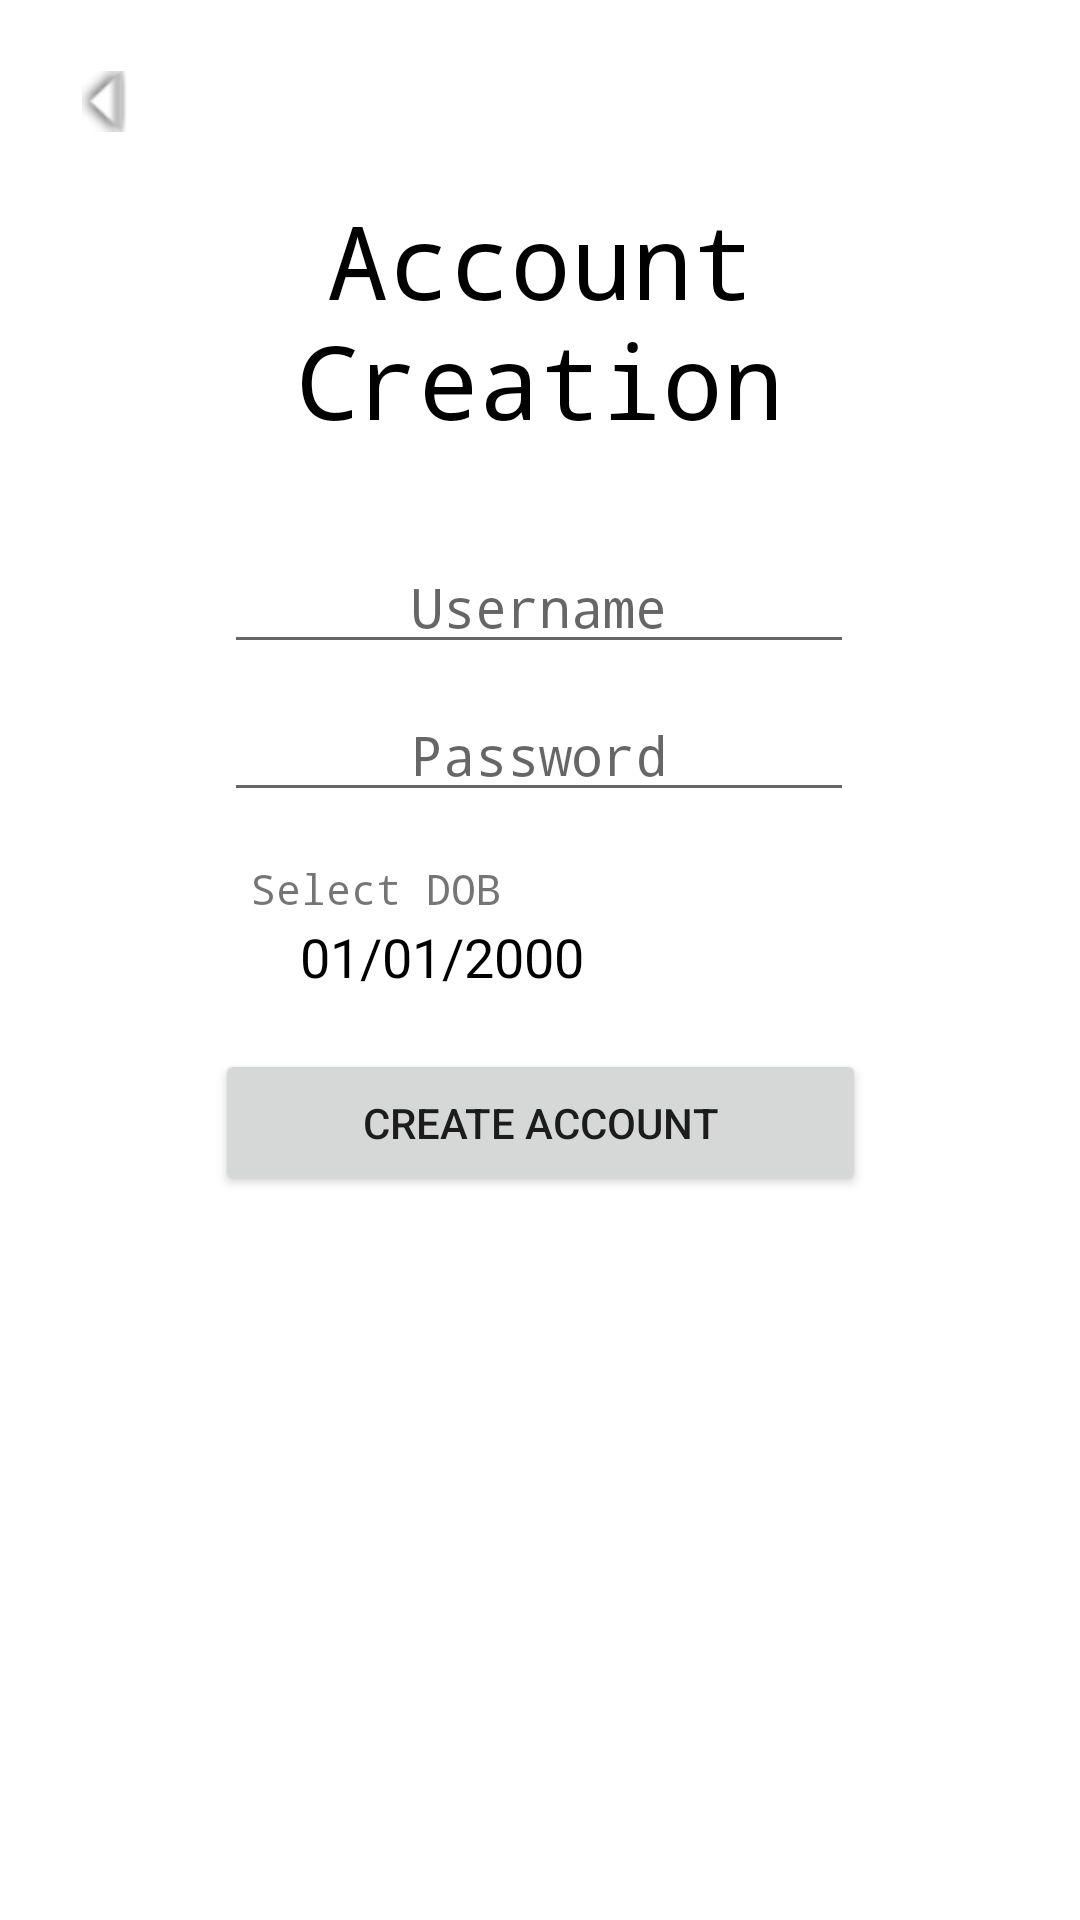

The Android layout XML behind this screen, and the referenced resources:
<!-- AndroidManifest.xml: application theme Theme.MyMood -->
<!-- res/layout/activity_create_account.xml -->
<?xml version="1.0" encoding="utf-8"?>
<androidx.constraintlayout.widget.ConstraintLayout xmlns:android="http://schemas.android.com/apk/res/android"
    xmlns:app="http://schemas.android.com/apk/res-auto"
    xmlns:tools="http://schemas.android.com/tools"
    android:layout_width="match_parent"
    android:layout_height="match_parent"
    tools:context=".createAccountActivity">

    <TextView
        android:id="@+id/accCreateLabel"
        android:layout_width="246dp"
        android:layout_height="93dp"
        android:layout_marginTop="64dp"
        android:fontFamily="monospace"
        android:text="Account Creation"
        android:textAlignment="center"
        android:textColor="@color/black"
        android:textSize="34sp"
        app:layout_constraintEnd_toEndOf="parent"
        app:layout_constraintStart_toStartOf="parent"
        app:layout_constraintTop_toTopOf="parent" />

    <Button
        android:id="@+id/confirmAccountCreation"
        android:layout_width="217dp"
        android:layout_height="49dp"
        android:layout_marginTop="16dp"
        android:text="Create Account"
        app:layout_constraintEnd_toEndOf="parent"
        app:layout_constraintStart_toStartOf="parent"
        app:layout_constraintTop_toBottomOf="@+id/selectedDOB" />

    <EditText
        android:id="@+id/createPassword"
        android:layout_width="wrap_content"
        android:layout_height="wrap_content"
        android:layout_marginTop="8dp"
        android:ems="10"
        android:fontFamily="monospace"
        android:hint="Password"
        android:inputType="textPassword"
        android:textAlignment="center"
        app:layout_constraintEnd_toEndOf="parent"
        app:layout_constraintHorizontal_bias="0.497"
        app:layout_constraintStart_toStartOf="parent"
        app:layout_constraintTop_toBottomOf="@+id/createUsername" />

    <EditText
        android:id="@+id/createUsername"
        android:layout_width="wrap_content"
        android:layout_height="wrap_content"
        android:layout_marginTop="180dp"
        android:ems="10"
        android:fontFamily="monospace"
        android:hint="Username"
        android:inputType="textPersonName"
        android:textAlignment="center"
        app:layout_constraintEnd_toEndOf="parent"
        app:layout_constraintHorizontal_bias="0.497"
        app:layout_constraintStart_toStartOf="parent"
        app:layout_constraintTop_toTopOf="parent" />

    <ImageButton
        android:id="@+id/createAccount_back"
        android:layout_width="38dp"
        android:layout_height="35dp"
        android:layout_marginStart="16dp"
        android:layout_marginTop="16dp"
        android:background="#FFFFFF"
        android:rotation="90"
        android:scaleX="1.3"
        android:scaleY="1.3"
        app:layout_constraintStart_toStartOf="parent"
        app:layout_constraintTop_toTopOf="parent"
        app:srcCompat="@android:drawable/arrow_down_float" />

    <TextView
        android:id="@+id/dobBtn"
        android:layout_width="97dp"
        android:layout_height="47dp"
        android:layout_marginTop="16dp"
        android:fontFamily="monospace"
        android:text="Select DOB"
        app:layout_constraintEnd_toEndOf="parent"
        app:layout_constraintHorizontal_bias="0.318"
        app:layout_constraintStart_toStartOf="parent"
        app:layout_constraintTop_toBottomOf="@+id/createPassword" />

    <TextView
        android:id="@+id/selectedDOB"
        android:layout_width="212dp"
        android:layout_height="27dp"
        android:layout_marginStart="100dp"
        android:layout_marginTop="36dp"
        android:text="01/01/2000"
        android:textColor="@color/black"
        android:textSize="18sp"
        app:layout_constraintStart_toStartOf="parent"
        app:layout_constraintTop_toBottomOf="@+id/createPassword" />

    <TextView
        android:id="@+id/badUsername"
        android:layout_width="139dp"
        android:layout_height="18dp"
        android:layout_marginStart="100dp"
        android:layout_marginTop="218dp"
        android:textColor="#FF0000"
        android:textSize="10sp"
        app:layout_constraintStart_toStartOf="parent"
        app:layout_constraintTop_toTopOf="parent" />

    <TextView
        android:id="@+id/badPassword"
        android:layout_width="139dp"
        android:layout_height="18dp"
        android:layout_marginStart="100dp"
        android:layout_marginTop="270dp"
        android:textColor="#FF0000"
        android:textSize="10sp"
        app:layout_constraintStart_toStartOf="parent"
        app:layout_constraintTop_toTopOf="parent" />

</androidx.constraintlayout.widget.ConstraintLayout>
<!-- resources referenced by this layout -->
<resources>
  <style name="Theme.MyMood" parent="Theme.MaterialComponents.DayNight.NoActionBar">
          
          <item name="colorPrimary">@color/purple_500</item>
          <item name="colorPrimaryVariant">@color/purple_700</item>
          <item name="colorOnPrimary">@color/white</item>
          
          <item name="colorSecondary">@color/teal_200</item>
          <item name="colorSecondaryVariant">@color/teal_700</item>
          <item name="colorOnSecondary">@color/black</item>
          
          <item name="android:statusBarColor" tools:targetApi="l">?attr/colorPrimaryVariant</item>
          
      </style>
  <!-- not gathered from this repository: default colours our renderer supplied (Android Studio template values) -->
  <color name="purple_500">#FF6200EE</color>
  <color name="purple_700">#FF3700B3</color>
  <color name="teal_200">#FF03DAC5</color>
  <color name="teal_700">#FF018786</color>
  <color name="black">#FF000000</color>
  <color name="white">#FFFFFFFF</color>
</resources>
